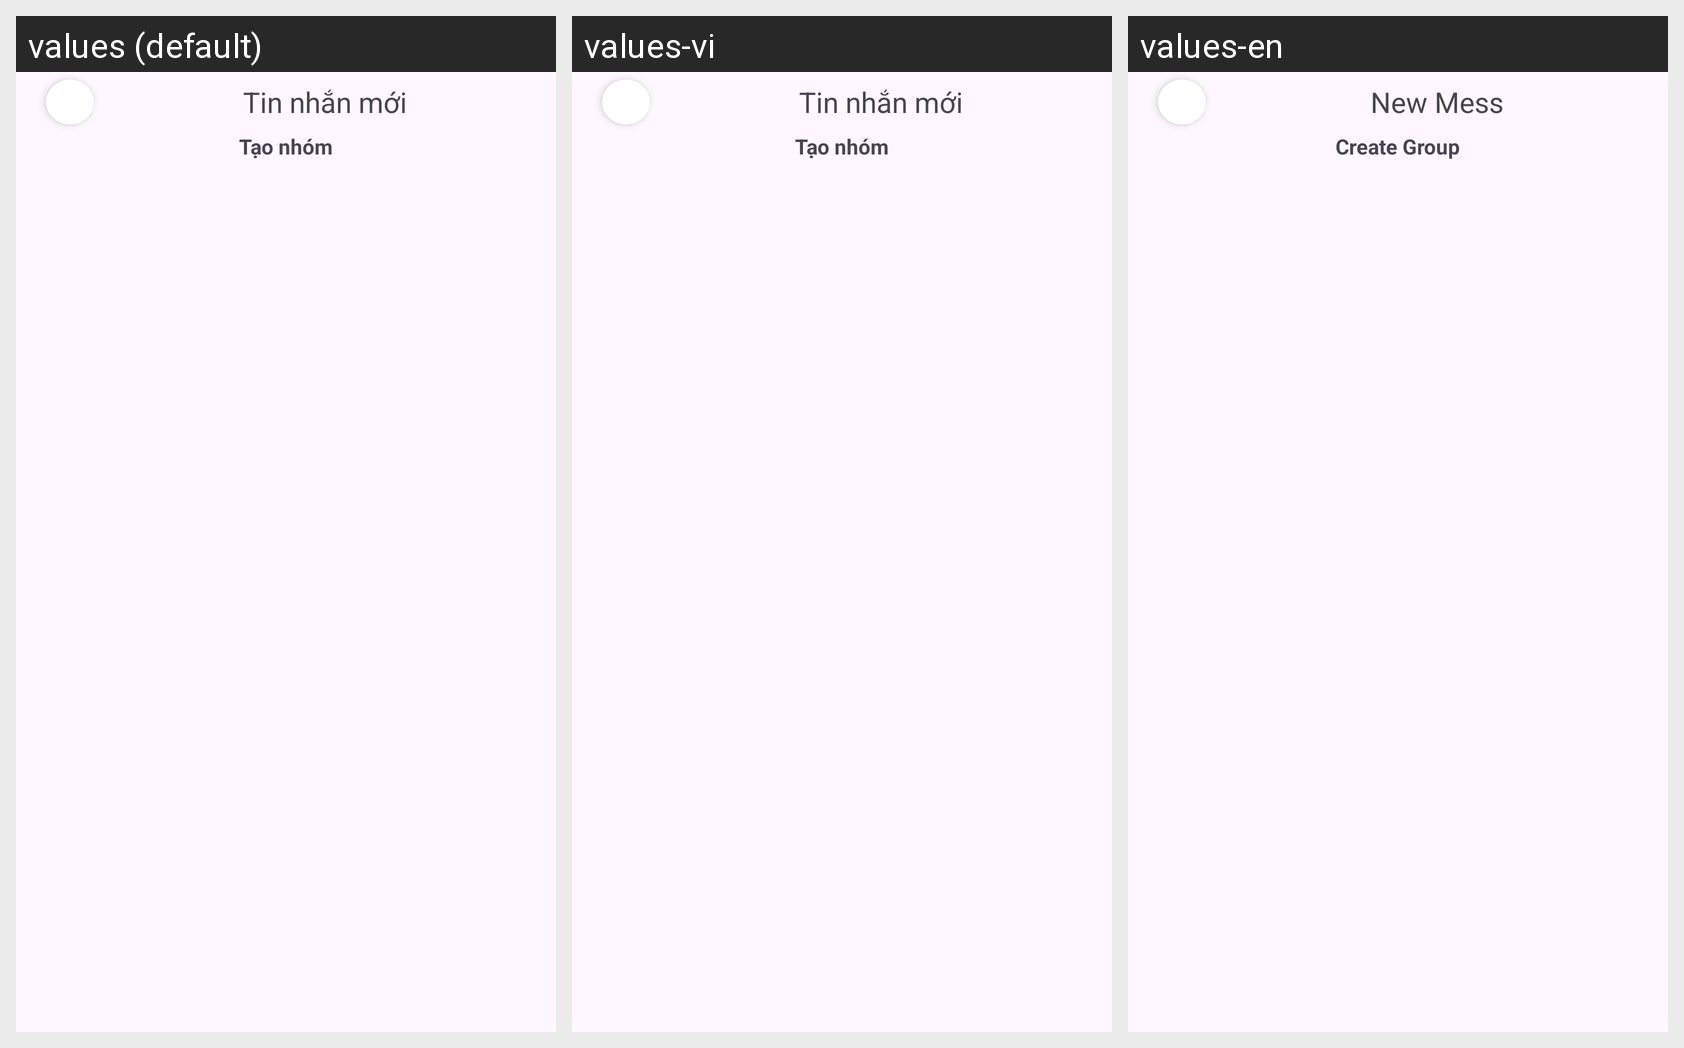

Translations of the strings shown on this Android screen, per locale in the grid:
Android screen res/layout/activity_new_chat.xml rendered under 3 locales, left to right: values (default), values-vi, values-en. Device: Nexus 5 (rendered at 1080×1920; each locale shown at half size, 540×960, under a caption strip naming it); theme Theme.Ltdd_App_mang_xa_hoi.
Strings drawn on this screen, with the default value and each locale's value (text and hints the layout hard-codes, and strings that could not be matched under every locale, appear in the picture but are not listed):

newmess
  values: Tin nhắn mới
  values-vi: Tin nhắn mới
  values-en: New Mess

creategroup
  values: Tạo nhóm
  values-vi: Tạo nhóm
  values-en: Create Group
